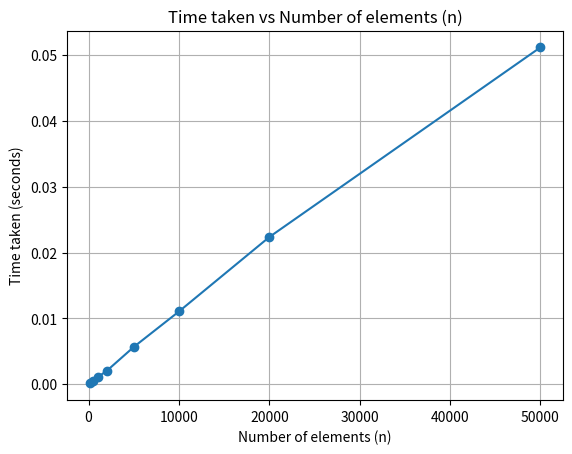

Recreate this plot in Python.
import random
import time
import matplotlib.pyplot as plt


# QuickSort implementation
def quicksort(arr):
    if len(arr) <= 1:
        return arr
    else:
        pivot = arr[len(arr) // 2]
        left = [x for x in arr if x < pivot]
        middle = [x for x in arr if x == pivot]
        right = [x for x in arr if x > pivot]
        return quicksort(left) + middle + quicksort(right)


# Function to generate random numbers and time sorting
def time_quicksort(n):
    # Generate 'n' random integers
    arr = [random.randint(0, 10000) for _ in range(n)]

    # Measure the time taken to sort
    start_time = time.time()
    quicksort(arr)
    end_time = time.time()

    # Calculate the elapsed time
    elapsed_time = end_time - start_time
    return elapsed_time


# Values of n to test (you can adjust these for more data points)
n_values = [100, 500, 1000, 2000, 5000, 10000, 20000, 50000]
times = []

# Collect the time taken for each value of 'n'
for n in n_values:
    t = time_quicksort(n)
    times.append(t)
    print(f"Time taken to sort {n} elements: {t:.6f} seconds")

# Plotting the graph
plt.plot(n_values, times, marker='o')
plt.title("Time taken vs Number of elements (n)")
plt.xlabel("Number of elements (n)")
plt.ylabel("Time taken (seconds)")
plt.grid(True)
plt.show()
